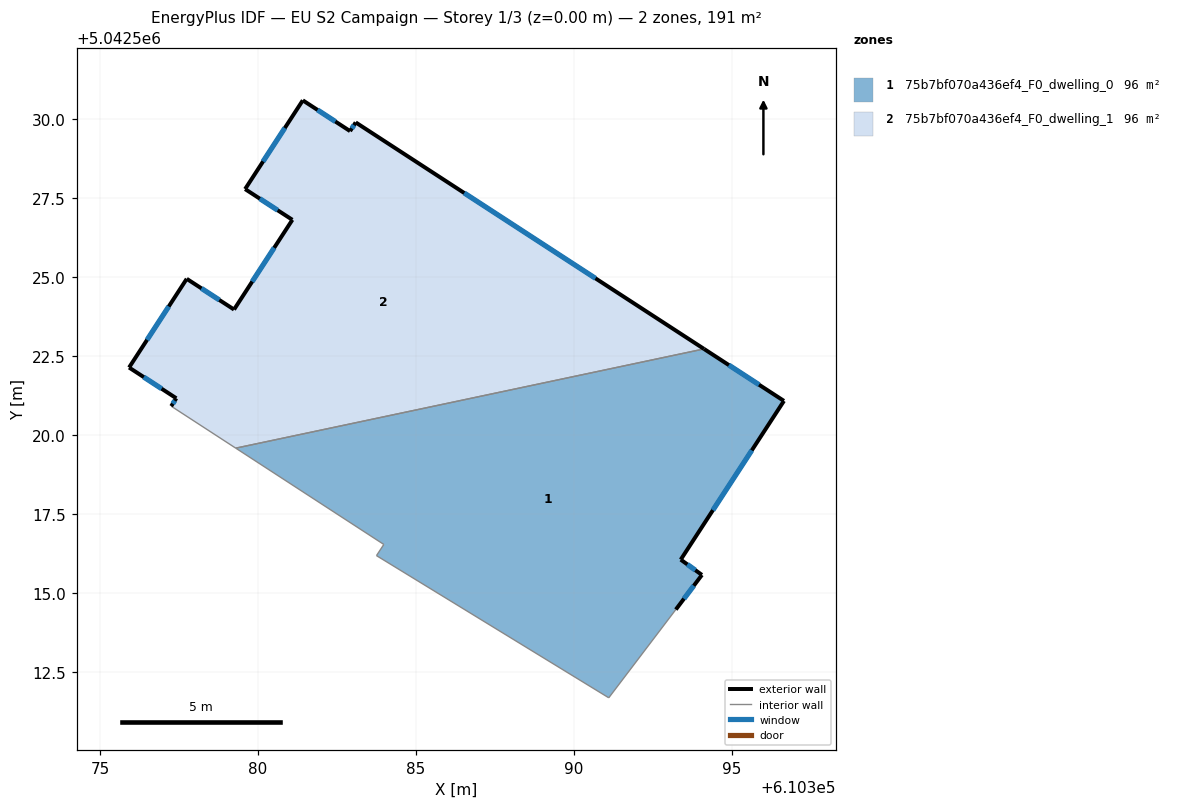
=== STOREY PLAN SPEC (per zone: floor XY polygon, exterior-wall plan segments, windows/doors) ===
zone 1: 75b7bf070a436ef4_F0_dwelling_0  (95.5 m²)
  floor: (610396.66, 5042521.08) (610393.39, 5042516.06) (610394.06, 5042515.57) (610393.23, 5042514.48) (610391.11, 5042511.68) (610383.76, 5042516.18) (610383.99, 5042516.54) (610379.30, 5042519.59) (610394.13, 5042522.73)
  exterior wall: (610396.66, 5042521.08) – (610394.13, 5042522.73)  [3.0 m]
    window: (610395.87, 5042521.60) – (610394.91, 5042522.22)  [1.3 m²]
  exterior wall: (610393.39, 5042516.06) – (610396.66, 5042521.08)  [6.0 m]
    window: (610394.41, 5042517.62) – (610395.64, 5042519.52)  [2.6 m²]
  exterior wall: (610394.06, 5042515.57) – (610393.39, 5042516.06)  [0.8 m]
    window: (610393.85, 5042515.72) – (610393.60, 5042515.91)  [0.4 m²]
  exterior wall: (610393.23, 5042514.48) – (610394.06, 5042515.57)  [1.4 m]
    window: (610393.49, 5042514.82) – (610393.80, 5042515.23)  [0.6 m²]
  interior walls: 5
zone 2: 75b7bf070a436ef4_F0_dwelling_1  (95.5 m²)
  floor: (610394.13, 5042522.73) (610379.30, 5042519.59) (610377.26, 5042520.92) (610377.42, 5042521.17) (610375.92, 5042522.14) (610377.75, 5042524.95) (610379.24, 5042523.98) (610381.09, 5042526.82) (610379.59, 5042527.79) (610381.42, 5042530.60) (610382.92, 5042529.63) (610383.10, 5042529.90)
  exterior wall: (610381.09, 5042526.82) – (610379.24, 5042523.98)  [3.4 m]
    window: (610380.52, 5042525.93) – (610379.82, 5042524.86)  [1.4 m²]
  exterior wall: (610379.59, 5042527.79) – (610381.09, 5042526.82)  [1.8 m]
    window: (610380.06, 5042527.49) – (610380.63, 5042527.12)  [0.8 m²]
  exterior wall: (610381.42, 5042530.60) – (610379.59, 5042527.79)  [3.4 m]
    window: (610380.85, 5042529.72) – (610380.16, 5042528.67)  [1.4 m²]
  exterior wall: (610382.92, 5042529.63) – (610381.42, 5042530.60)  [1.8 m]
    window: (610382.45, 5042529.93) – (610381.89, 5042530.30)  [0.8 m²]
  exterior wall: (610383.10, 5042529.90) – (610382.92, 5042529.63)  [0.3 m]
    window: (610383.04, 5042529.82) – (610382.97, 5042529.71)  [0.1 m²]
  exterior wall: (610394.13, 5042522.73) – (610383.10, 5042529.90)  [13.2 m]
    window: (610390.69, 5042524.96) – (610386.53, 5042527.67)  [5.6 m²]
  exterior wall: (610377.42, 5042521.17) – (610377.26, 5042520.92)  [0.3 m]
    window: (610377.37, 5042521.09) – (610377.31, 5042520.99)  [0.1 m²]
  exterior wall: (610375.92, 5042522.14) – (610377.42, 5042521.17)  [1.8 m]
    window: (610376.39, 5042521.84) – (610376.95, 5042521.47)  [0.8 m²]
  exterior wall: (610377.75, 5042524.95) – (610375.92, 5042522.14)  [3.4 m]
    window: (610377.18, 5042524.07) – (610376.49, 5042523.02)  [1.4 m²]
  exterior wall: (610379.24, 5042523.98) – (610377.75, 5042524.95)  [1.8 m]
    window: (610378.78, 5042524.28) – (610378.21, 5042524.65)  [0.8 m²]
  interior walls: 2

=== DERIVED (storey summary) ===
Building: EU S2 Campaign
Storey: 1 of 3  (floor level z = 0.00 m)
Storey gross floor area: 191.1 m²
Zones on this storey: 2
  - 75b7bf070a436ef4_F0_dwelling_0: floor 95.5 m²; exterior wall 11.2 m (33.6 m²); 4 window(s) 4.8 m²; WWR 14.2%
  - 75b7bf070a436ef4_F0_dwelling_1: floor 95.5 m²; exterior wall 31.0 m (93.0 m²); 10 window(s) 13.2 m²; WWR 14.2%
Zone adjacency (shared interzone walls):
  - 75b7bf070a436ef4_F0_dwelling_0 ↔ 75b7bf070a436ef4_F0_dwelling_1